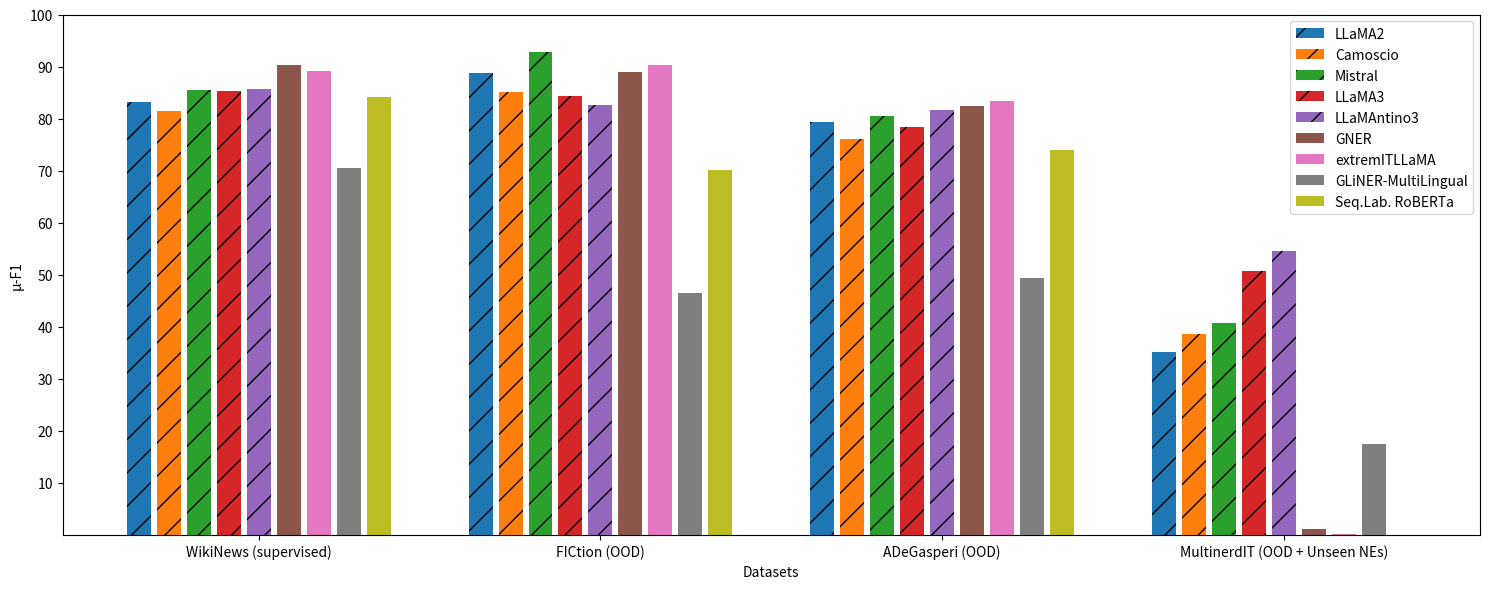

Reproduce this figure in Python. (Note: this script raises an exception after producing the figure.)
import matplotlib.pyplot as plt
import numpy as np
import os

if __name__ == '__main__':

    # Example data: a dictionary of datasets where each dataset contains a dictionary of models and their F1 scores
    f1_scores = {
        'WikiNews (supervised)': {'LLaMA2': 83.24, 'Camoscio': 81.50, 'Mistral': 85.55, 'LLaMA3': 85.38, 'LLaMAntino3': 85.78, 'GNER': 90.3, 'extremITLLaMA': 89.1, 'GLiNER-MultiLingual': 70.6, 'Seq.Lab. RoBERTa': 84.1},
        'FICtion (OOD)': {'LLaMA2': 88.81, 'Camoscio': 85.08, 'Mistral': 92.78, 'LLaMA3': 84.38, 'LLaMAntino3': 82.52, 'GNER': 88.9, 'extremITLLaMA': 90.3, 'GLiNER-MultiLingual': 46.5, 'Seq.Lab. RoBERTa': 70.1},
        'ADeGasperi (OOD)': {'LLaMA2': 79.26, 'Camoscio': 76.00, 'Mistral': 80.56, 'LLaMA3': 78.29, 'LLaMAntino3': 81.65, 'GNER': 82.5, 'extremITLLaMA': 83.4, 'GLiNER-MultiLingual': 49.4, 'Seq.Lab. RoBERTa': 74.0},
        'MultinerdIT (OOD + Unseen NEs)': {'LLaMA2': 35.16, 'Camoscio': 38.68, 'Mistral': 40.64, 'LLaMA3': 50.74, 'LLaMAntino3': 54.65, 'GNER': 1.2, 'extremITLLaMA': 0.2, 'GLiNER-MultiLingual': 17.4, 'Seq.Lab. RoBERTa': 0}
    }

    # Extract datasets and models
    datasets = list(f1_scores.keys())
    models = list(f1_scores[datasets[0]].keys())

    # Number of datasets and models
    n_datasets = len(datasets)
    n_models = len(models)

    # Create a figure and a set of subplots
    fig, ax = plt.subplots(figsize=(15, 6))
    #ax.grid(True, which='both', axis='y', color='lightgrey', linestyle='--', linewidth=0.5)

    # Define the width of each bar
    bar_width = 0.1
    # Define the separation between groups
    group_offset = 0.3
    # Define the separation between bars within a group
    bar_offset = 0.025

    # Set positions of the bars on the x-axis
    indices = np.arange(n_datasets) * (n_models * (bar_width + bar_offset) + group_offset)

    # Colors for each model (optional)
    #colors = ['b', 'g', 'r', 'c', 'm', 'y', 'k']
    #hatch_patterns = ['/', '*', 'x', '-', '+', 'x', 'o']
    hatch_patterns = ['/', '/', '/', '/', '/', '', '', '', '']

    # Plotting each model's F1 scores for each dataset
    for i, model in enumerate(models):
        f1_model_scores = [f1_scores[dataset][model] for dataset in datasets]
        ax.bar(indices + i * (bar_width + bar_offset), f1_model_scores, bar_width, label=model, hatch=hatch_patterns[i % len(hatch_patterns)])#, color=colors[i % len(colors)])

    # Add labels, title, and legend
    ax.set_xlabel('Datasets')
    ax.set_ylabel(u"\u03bc-F1")
    #ax.set_title('F1 Scores of Models on Different Datasets')
    ax.set_xticks(indices + (n_models - 1) * (bar_width + bar_offset) / 2)
    ax.set_xticklabels(datasets)
    ax.set_yticks(range(10, 101, 10))
    ax.legend()

    plt.tight_layout()
    plt.savefig(os.path.join('../../exp_outputs/plots', 'comparing_all_IT_models_hist.pdf'), dpi=300, bbox_inches='tight')

    # Show plot
    plt.show()

    """
    # micro-F1 per model on supervised WN
    supervised_micro_scores = {
        'LLaMA2': {'SLIMER-IT': 83.24, 'w/o D&G': 80.69},
        'Camoscio': {'SLIMER-IT': 81.5, 'w/o D&G': 81.8},
        'Mistral': {'SLIMER-IT': 85.55, 'w/o D&G': 82.71},
        'LLaMA3': {'SLIMER-IT': 82.91, 'w/o D&G': 85.93},
        'LLaMAntino3': {'SLIMER-IT': 83.93, 'w/o D&G': 84.11}
    }

    ood_FIC_micro_scores = {
        'LLaMA2': {'SLIMER-IT': 88.81, 'w/o D&G': 80.45},
        'Camoscio': {'SLIMER-IT': 85.08, 'w/o D&G': 82.44},
        'Mistral': {'SLIMER-IT': 92.78, 'w/o D&G': 85.61},
        'LLaMA3': {'SLIMER-IT': 84.48, 'w/o D&G': 82.85},
        'LLaMAntino3': {'SLIMER-IT': 83.65, 'w/o D&G': 85.96}
    }

    ood_ADG_micro_scores = {
        'LLaMA2': {'SLIMER-IT': 79.26, 'w/o D&G': 73.81},
        'Camoscio': {'SLIMER-IT': 76, 'w/o D&G': 79.01},
        'Mistral': {'SLIMER-IT': 80.56, 'w/o D&G': 75.8},
        'LLaMA3': {'SLIMER-IT': 74.31, 'w/o D&G': 80},
        'LLaMAntino3': {'SLIMER-IT': 76.33, 'w/o D&G': 73.72}
    }

    unseen_Multinerd_micro_scores = {
        'LLaMA2': {'SLIMER-IT': 35.16, 'w/o D&G': 32.38},
        'Camoscio': {'SLIMER-IT': 38.38, 'w/o D&G': 32.28},
        'Mistral': {'SLIMER-IT': 40.64, 'w/o D&G': 35.63},
        'LLaMA3': {'SLIMER-IT': 47.83, 'w/o D&G': 27.62},
        'LLaMAntino3': {'SLIMER-IT': 53.56, 'w/o D&G': 42.08}
    }

    datasets = [supervised_micro_scores, ood_FIC_micro_scores, ood_ADG_micro_scores, unseen_Multinerd_micro_scores]
    titles = ['WikiNews (supervised)', 'FICtion (OOD)', 'ADeGasperi (OOD)', 'MultinerdIT (OOD & Unseen NEs)']

    fig, axes = plt.subplots(nrows=1, ncols=len(titles), figsize=(15, 5))

    for idx, (data, ax, title) in enumerate(zip(datasets, axes, titles)):
        # Extracting data for plotting
        models = list(data.keys())
        sub_names = list(data[models[0]].keys())

        models.append('GNER')
        gner_scores = {
            'WikiNews (supervised)': 90.31,
            'FICtion (OOD)': 88.91,
            'ADeGasperi (OOD)': 82.47,
            'MultinerdIT (OOD & Unseen NEs)': 1.22
        }

        gner_score = gner_scores[title]

        n_models = len(models)
        n_subs = len(sub_names)

        # Creating sub-model data
        sub1_scores = [data[model][sub_names[1]] for model in models if model not in ['GNER']]
        sub2_scores = [data[model][sub_names[0]] for model in models if model not in ['GNER']]

        # Creating arrays for the x positions and heights
        x = np.arange(n_models-1)  # the label locations
        width = 0.3  # the width of the bars

        # Plotting
        rects1 = ax.bar(x - width / 2, sub1_scores, width, label=sub_names[1])
        rects2 = ax.bar(x + width / 2, sub2_scores, width, label=sub_names[0])

        rects3 = ax.bar(x[-1] + 3.3*width, gner_score, width, label='GNER', color='green')  # Plotting GNER in red

        # Adding labels, title, and custom x-axis tick labels, etc.
        if idx == 0:
            ax.set_ylabel(u"\u03bc-F1\n", fontsize=12)
        ax.set_title(title)
        # model_labels = ['\n' + model if i % 2 else model for i, model in enumerate(models)]
        ax.set_xticks(np.arange(len(models)), labels=models, rotation=90, ha='center')
        #ax.set_xticklabels(models)
        ax.legend()
        #ax.grid()

        # Clipping the y-axis to a maximum of 100
        min_clip_x = 50
        if min(sub1_scores) > min_clip_x or min(sub2_scores) > min_clip_x:
            ax.set_ylim(min_clip_x, 100)
        else:
            ax.set_ylim(0, 100)

    fig.tight_layout()

    # Save the figure as a PDF
    plt.savefig('../../paper/plots/models_comparison_hist.pdf')

    plt.show()
    
    """